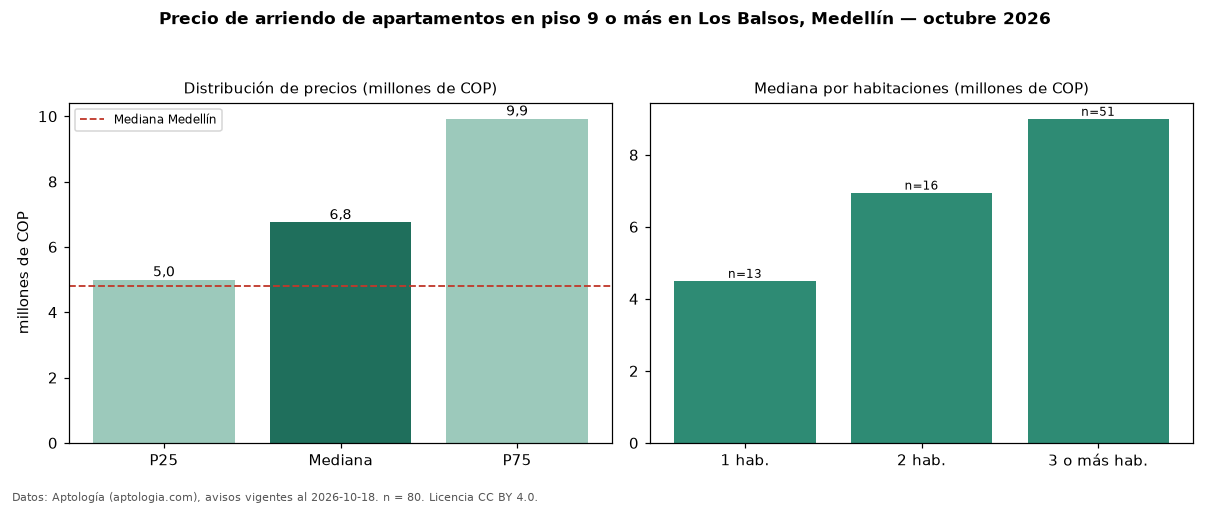

The file beside this chart, header and first rows:
seccion, metrica, valor, moneda, n
filtro, piso3, en piso 9 o más, , 80
precio, p25, 5000000, COP, 80
precio, mediana, 6750000, COP, 80
precio, p75, 9922500, COP, 80
precio, minimo, 2800000, COP, 80
precio, maximo, 18000000, COP, 80
m2, mediana_precio_m2, 57217, COP, 80
m2, area_mediana_m2, 126.5, m2, 80
banos, mediana_banos, 3.0, , 
parqueadero, pct_con_parqueadero, 97.5, %, 80
estrato, estrato_mas_frecuente, 6, , 80
habitaciones, 1, 4500000, COP, 13
habitaciones, 2, 6950000, COP, 16
habitaciones, 3+, 9000000, COP, 51
ciudad, mediana_ciudad_referencia, 4800000, COP, 
ciudad, mediana_m2_ciudad, 49206, COP, 
fuente, fecha_datos, 2026-10-18, , 
fuente, atribucion, https://www.aptologia.com/arriendo/medel…, , 
fuente, licencia, CC BY 4.0, , 
